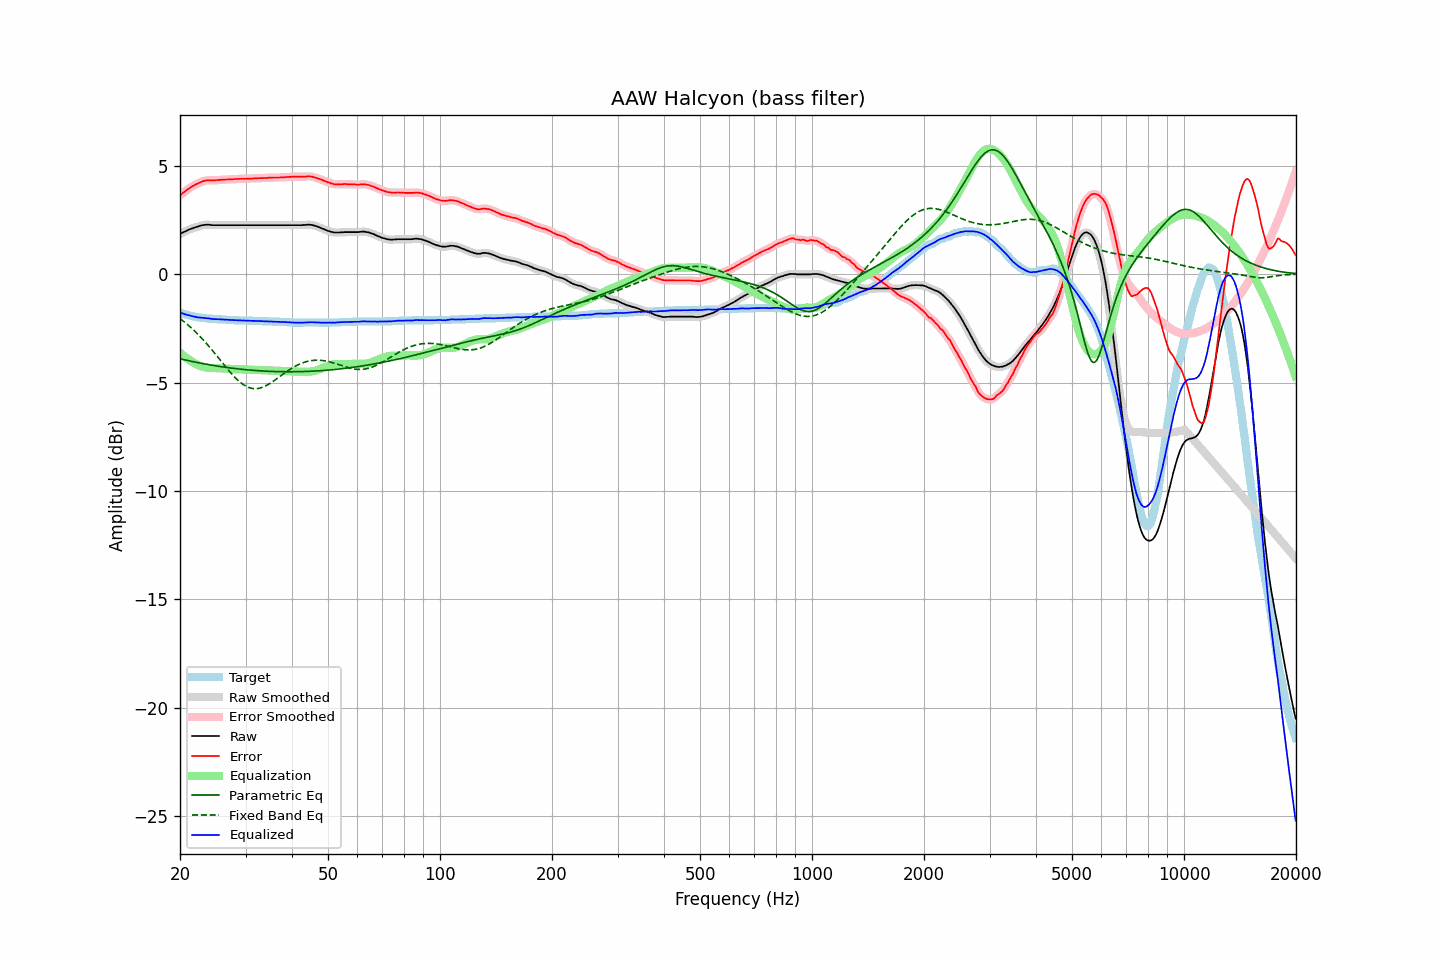

The file beside this chart, header and first rows:
frequency, raw, error, smoothed, error_smoothed, equalization, parametric_eq, fixed_band_eq, equalized_raw, equalized_smoothed, target
20.00, 1.84, 3.62, 1.84, 3.62, -3.62, -3.90, -2.05, -1.78, -1.78, -1.78
20.20, 1.89, 3.70, 1.88, 3.69, -3.69, -3.92, -2.11, -1.80, -1.80, -1.81
20.40, 1.93, 3.76, 1.92, 3.75, -3.75, -3.94, -2.16, -1.82, -1.83, -1.83
20.61, 1.96, 3.81, 1.96, 3.81, -3.81, -3.96, -2.22, -1.85, -1.85, -1.85
20.81, 2.00, 3.87, 2.00, 3.87, -3.87, -3.97, -2.29, -1.87, -1.87, -1.87
21.02, 2.03, 3.92, 2.03, 3.92, -3.92, -3.99, -2.35, -1.89, -1.89, -1.89
21.23, 2.07, 3.98, 2.06, 3.97, -3.97, -4.00, -2.41, -1.90, -1.91, -1.91
21.44, 2.09, 4.02, 2.09, 4.02, -4.02, -4.02, -2.48, -1.93, -1.93, -1.93
21.66, 2.12, 4.07, 2.12, 4.07, -4.06, -4.04, -2.55, -1.95, -1.94, -1.95
21.87, 2.15, 4.11, 2.14, 4.11, -4.11, -4.05, -2.62, -1.96, -1.96, -1.96
22.09, 2.17, 4.15, 2.17, 4.15, -4.15, -4.07, -2.69, -1.98, -1.98, -1.98
22.31, 2.19, 4.18, 2.19, 4.18, -4.18, -4.08, -2.76, -2.00, -1.99, -1.99
22.54, 2.22, 4.22, 2.22, 4.21, -4.22, -4.10, -2.84, -2.00, -2.00, -2.00
22.76, 2.24, 4.25, 2.24, 4.25, -4.25, -4.11, -2.92, -2.01, -2.01, -2.01
22.99, 2.26, 4.28, 2.26, 4.28, -4.27, -4.12, -3.00, -2.01, -2.01, -2.02
23.22, 2.27, 4.30, 2.27, 4.30, -4.29, -4.14, -3.08, -2.02, -2.02, -2.03
23.45, 2.28, 4.32, 2.28, 4.31, -4.31, -4.15, -3.16, -2.03, -2.03, -2.04
23.69, 2.28, 4.33, 2.28, 4.32, -4.32, -4.17, -3.25, -2.04, -2.04, -2.05
23.92, 2.28, 4.33, 2.28, 4.33, -4.32, -4.18, -3.33, -2.05, -2.05, -2.05
24.16, 2.27, 4.33, 2.27, 4.32, -4.33, -4.19, -3.42, -2.06, -2.06, -2.06
24.40, 2.26, 4.32, 2.26, 4.32, -4.33, -4.20, -3.51, -2.07, -2.07, -2.06
24.65, 2.26, 4.33, 2.26, 4.32, -4.33, -4.22, -3.60, -2.07, -2.07, -2.07
24.89, 2.26, 4.33, 2.26, 4.33, -4.33, -4.23, -3.69, -2.08, -2.08, -2.07
25.14, 2.26, 4.34, 2.26, 4.34, -4.34, -4.24, -3.78, -2.08, -2.08, -2.08
25.39, 2.26, 4.35, 2.26, 4.34, -4.34, -4.25, -3.87, -2.08, -2.08, -2.09
25.65, 2.26, 4.35, 2.26, 4.35, -4.35, -4.26, -3.96, -2.09, -2.09, -2.09
25.91, 2.26, 4.36, 2.26, 4.35, -4.35, -4.27, -4.06, -2.09, -2.09, -2.10
26.16, 2.26, 4.36, 2.26, 4.36, -4.36, -4.29, -4.15, -2.10, -2.10, -2.10
26.43, 2.26, 4.36, 2.26, 4.36, -4.36, -4.30, -4.24, -2.10, -2.10, -2.10
26.69, 2.26, 4.37, 2.26, 4.36, -4.37, -4.31, -4.33, -2.11, -2.11, -2.11
26.96, 2.26, 4.37, 2.26, 4.37, -4.37, -4.32, -4.42, -2.11, -2.11, -2.11
27.23, 2.26, 4.38, 2.26, 4.37, -4.37, -4.33, -4.51, -2.11, -2.11, -2.12
27.50, 2.26, 4.38, 2.26, 4.38, -4.38, -4.34, -4.59, -2.12, -2.12, -2.12
27.77, 2.26, 4.38, 2.26, 4.38, -4.38, -4.35, -4.67, -2.12, -2.12, -2.12
28.05, 2.26, 4.39, 2.26, 4.38, -4.38, -4.35, -4.75, -2.13, -2.13, -2.13
28.33, 2.26, 4.39, 2.26, 4.39, -4.39, -4.36, -4.83, -2.13, -2.13, -2.13
28.62, 2.26, 4.39, 2.26, 4.39, -4.39, -4.37, -4.90, -2.13, -2.13, -2.13
28.90, 2.26, 4.40, 2.26, 4.39, -4.39, -4.38, -4.96, -2.13, -2.13, -2.14
29.19, 2.26, 4.40, 2.26, 4.40, -4.39, -4.39, -5.02, -2.14, -2.14, -2.14
29.48, 2.26, 4.40, 2.26, 4.40, -4.40, -4.40, -5.08, -2.14, -2.14, -2.14
29.78, 2.26, 4.40, 2.26, 4.40, -4.40, -4.40, -5.13, -2.14, -2.14, -2.14
30.08, 2.26, 4.40, 2.26, 4.40, -4.40, -4.41, -5.17, -2.14, -2.14, -2.14
30.38, 2.26, 4.41, 2.26, 4.40, -4.40, -4.42, -5.21, -2.14, -2.14, -2.15
30.68, 2.26, 4.41, 2.26, 4.40, -4.40, -4.42, -5.24, -2.15, -2.15, -2.15
30.99, 2.26, 4.41, 2.26, 4.41, -4.41, -4.43, -5.26, -2.15, -2.15, -2.15
31.30, 2.26, 4.41, 2.26, 4.41, -4.41, -4.44, -5.27, -2.15, -2.15, -2.15
31.61, 2.26, 4.42, 2.26, 4.41, -4.41, -4.44, -5.28, -2.15, -2.15, -2.16
31.93, 2.26, 4.42, 2.26, 4.42, -4.42, -4.45, -5.28, -2.16, -2.16, -2.16
32.24, 2.26, 4.42, 2.26, 4.42, -4.42, -4.45, -5.28, -2.16, -2.16, -2.16
32.57, 2.26, 4.43, 2.26, 4.42, -4.42, -4.46, -5.27, -2.16, -2.16, -2.17
32.89, 2.26, 4.43, 2.26, 4.43, -4.43, -4.46, -5.25, -2.17, -2.17, -2.17
33.22, 2.26, 4.43, 2.26, 4.43, -4.43, -4.47, -5.23, -2.17, -2.17, -2.17
33.55, 2.26, 4.44, 2.26, 4.43, -4.43, -4.47, -5.20, -2.17, -2.17, -2.18
33.89, 2.26, 4.44, 2.26, 4.44, -4.44, -4.48, -5.17, -2.18, -2.18, -2.18
34.23, 2.26, 4.44, 2.26, 4.44, -4.44, -4.48, -5.13, -2.18, -2.18, -2.18
34.57, 2.26, 4.45, 2.26, 4.44, -4.44, -4.48, -5.09, -2.18, -2.18, -2.19
34.92, 2.26, 4.45, 2.26, 4.45, -4.45, -4.49, -5.04, -2.19, -2.19, -2.19
35.27, 2.26, 4.45, 2.26, 4.45, -4.45, -4.49, -4.99, -2.19, -2.19, -2.19
35.62, 2.26, 4.46, 2.26, 4.45, -4.45, -4.49, -4.94, -2.19, -2.19, -2.20
35.97, 2.26, 4.46, 2.26, 4.46, -4.45, -4.49, -4.89, -2.20, -2.20, -2.20
... 635 more rows
